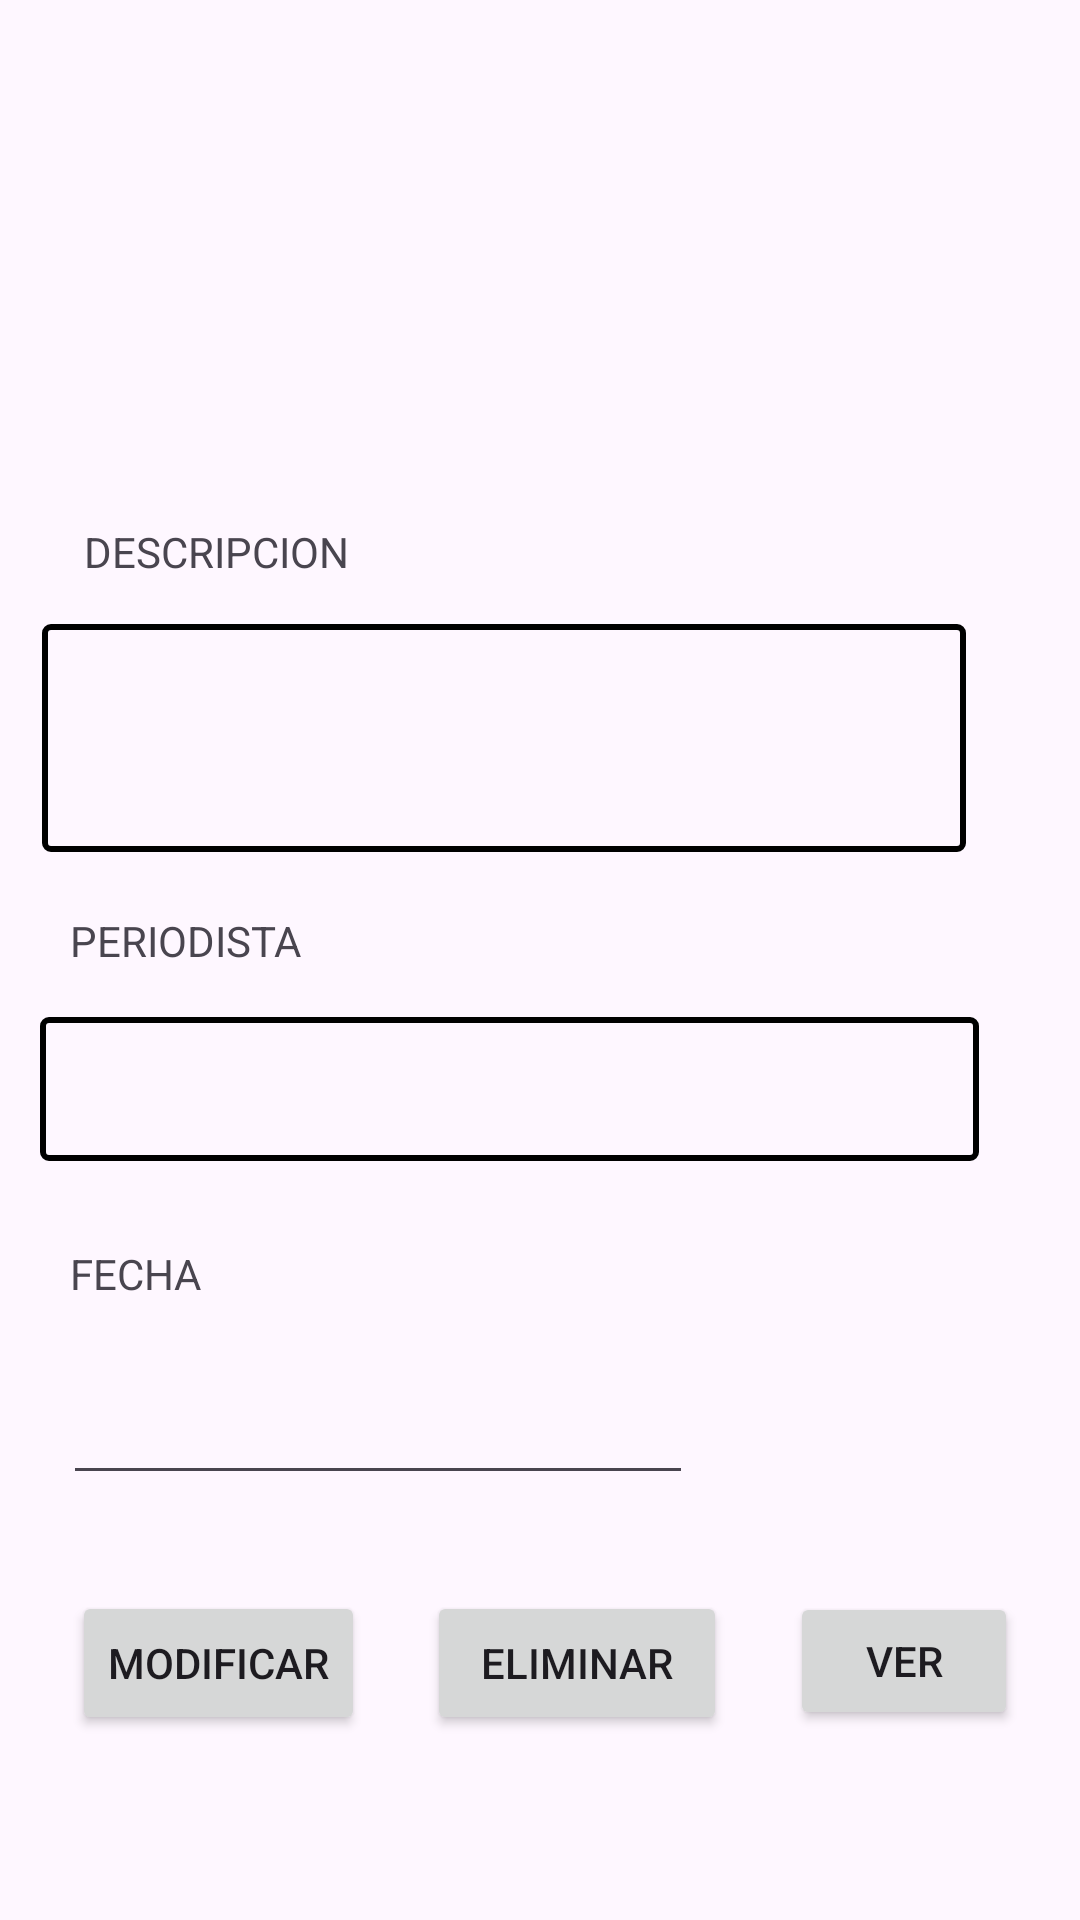

Write the Android layout XML for this screen, with the resource values it uses.
<!-- AndroidManifest.xml: application theme Theme.Examenfinal_Bayardo -->
<!-- res/layout/activity_perfil_entrevista.xml -->
<?xml version="1.0" encoding="utf-8"?>
<androidx.constraintlayout.widget.ConstraintLayout
    xmlns:android="http://schemas.android.com/apk/res/android"
    xmlns:app="http://schemas.android.com/apk/res-auto"
    xmlns:tools="http://schemas.android.com/tools"
    android:layout_width="match_parent"
    android:layout_height="match_parent"
    tools:context=".Perfil_entrevista">

    <ImageView
        android:id="@+id/imageView2"
        android:layout_width="203dp"
        android:layout_height="141dp"
        app:layout_constraintBottom_toBottomOf="parent"
        app:layout_constraintEnd_toEndOf="parent"
        app:layout_constraintHorizontal_bias="0.475"
        app:layout_constraintStart_toStartOf="parent"
        app:layout_constraintTop_toTopOf="parent"
        app:layout_constraintVertical_bias="0.027"
        tools:srcCompat="@tools:sample/avatars" />

    <TextView
        android:id="@+id/textView4"
        android:layout_width="wrap_content"
        android:layout_height="wrap_content"
        android:layout_marginStart="28dp"
        android:layout_marginTop="20dp"
        android:textSize="14dp"
        android:text="DESCRIPCION"
        app:layout_constraintStart_toStartOf="parent"
        app:layout_constraintTop_toBottomOf="@+id/imageView2" />

    <EditText
        android:id="@+id/etDescripcion"
        android:layout_width="308dp"
        android:layout_height="76dp"
        android:layout_marginTop="8dp"
        android:background="@drawable/edit_text_no_border"
        android:hint=""
        android:textAlignment="center"
        app:layout_constraintBottom_toBottomOf="parent"
        app:layout_constraintEnd_toEndOf="parent"
        app:layout_constraintHorizontal_bias="0.271"
        app:layout_constraintStart_toStartOf="parent"
        app:layout_constraintTop_toBottomOf="@+id/textView4"
        app:layout_constraintVertical_bias="0.018" />

    <TextView
        android:id="@+id/textView5"
        android:layout_width="wrap_content"
        android:layout_height="wrap_content"
        android:layout_marginTop="20dp"
        android:text="PERIODISTA"
        app:layout_constraintEnd_toEndOf="parent"
        app:layout_constraintHorizontal_bias="0.083"
        app:layout_constraintStart_toStartOf="parent"
        app:layout_constraintTop_toBottomOf="@+id/etDescripcion" />

    <EditText
        android:id="@+id/textView6"
        android:layout_width="313dp"
        android:layout_height="48dp"
        android:layout_marginTop="16dp"
        android:textAlignment="center"
        android:gravity="center"
        android:background="@drawable/edit_text_no_border"
        app:layout_constraintBottom_toBottomOf="parent"
        app:layout_constraintEnd_toEndOf="parent"
        app:layout_constraintHorizontal_bias="0.285"
        app:layout_constraintStart_toStartOf="parent"
        app:layout_constraintTop_toBottomOf="@+id/textView5"
        app:layout_constraintVertical_bias="0.0" />

    <TextView
        android:id="@+id/textView8"
        android:layout_width="94dp"
        android:layout_height="22dp"
        android:layout_marginTop="28dp"
        android:text="FECHA"
        app:layout_constraintEnd_toEndOf="parent"
        app:layout_constraintHorizontal_bias="0.088"
        app:layout_constraintStart_toStartOf="parent"
        app:layout_constraintTop_toBottomOf="@+id/textView6" />

    <Button
        android:id="@+id/button2"
        android:layout_width="wrap_content"
        android:layout_height="wrap_content"
        android:text="Modificar"
        app:layout_constraintBottom_toBottomOf="parent"
        app:layout_constraintEnd_toEndOf="parent"
        app:layout_constraintHorizontal_bias="0.092"
        app:layout_constraintStart_toStartOf="parent"
        app:layout_constraintTop_toBottomOf="@+id/editTextDate2"
        app:layout_constraintVertical_bias="0.342" />

    <Button
        android:id="@+id/button3"
        android:layout_width="100dp"
        android:layout_height="48dp"
        android:text="Eliminar"
        app:layout_constraintBottom_toBottomOf="parent"
        app:layout_constraintEnd_toStartOf="@+id/button4"
        app:layout_constraintHorizontal_bias="0.5"
        app:layout_constraintStart_toEndOf="@+id/button2"
        app:layout_constraintTop_toBottomOf="@+id/editTextDate2"
        app:layout_constraintVertical_bias="0.342" />

    <Button
        android:id="@+id/button4"
        android:layout_width="76dp"
        android:layout_height="46dp"
        android:text="Ver"
        app:layout_constraintBottom_toBottomOf="parent"
        app:layout_constraintEnd_toEndOf="parent"
        app:layout_constraintHorizontal_bias="0.5"
        app:layout_constraintStart_toEndOf="@+id/button3"
        app:layout_constraintTop_toBottomOf="@+id/editTextDate2"
        app:layout_constraintVertical_bias="0.338" />

    <EditText
        android:id="@+id/editTextDate2"
        android:layout_width="wrap_content"
        android:layout_height="wrap_content"
        android:layout_marginTop="20dp"
        android:ems="10"
        android:inputType="date"
        app:layout_constraintBottom_toBottomOf="parent"
        app:layout_constraintEnd_toEndOf="parent"
        app:layout_constraintHorizontal_bias="0.139"
        app:layout_constraintStart_toStartOf="parent"
        app:layout_constraintTop_toBottomOf="@+id/textView8"
        app:layout_constraintVertical_bias="0.0" />


</androidx.constraintlayout.widget.ConstraintLayout>
<!-- resources referenced by this layout -->
<resources>
  <!-- drawable edit_text_no_border (drawable) -->
  <shape xmlns:android="http://schemas.android.com/apk/res/android"
      android:shape="rectangle">
  
      <corners android:radius="2dp" />
      <stroke android:width="2dp" android:color="#000000" /> 
  </shape>
  <style name="Theme.Examenfinal_Bayardo" parent="Base.Theme.Examenfinal_Bayardo" />
  <style name="Base.Theme.Examenfinal_Bayardo" parent="Theme.Material3.DayNight.NoActionBar">
          
          
      </style>
</resources>
